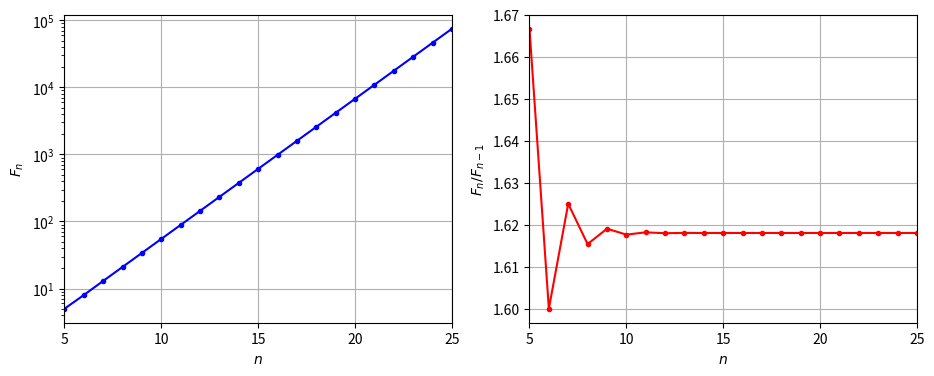

Recreate this plot in Python.
import numpy as np
import matplotlib.pyplot as plt

Nend = 25

F = np.zeros(Nend+1)
R = np.zeros(Nend+1)

F[1] = 1
F[2] = 1

for i in np.arange(3,Nend+1):
    F[i]=F[i-1]+F[i-2]
    R[i]=F[i]/F[i-1]
 
fig,(ax1,ax2)=plt.subplots(1,2,figsize=(11,4))

Nmin = 5
Nplt = range(Nmin, Nend+1)

ax1.semilogy(Nplt, F[Nmin:Nend+1], 'bo-', ms=3)
ax1.set_xlabel(r'$n$')
ax1.set_ylabel(r'$F_n$')
ax1.set_xlim(Nmin, Nend)
ax1.set_xticks(range(Nmin, Nend+1, 5))
ax1.grid('on')

ax2.plot(Nplt, R[Nmin:Nend+1], 'ro-', ms=3)
ax2.set_xlabel(r'$n$')
ax2.set_ylabel(r'$F_{n}/F_{n-1}$')
ax2.set_xlim(Nmin, Nend)
ax2.set_xticks(range(Nmin, Nend+1, 5))
ax2.grid('on')

plt.show()